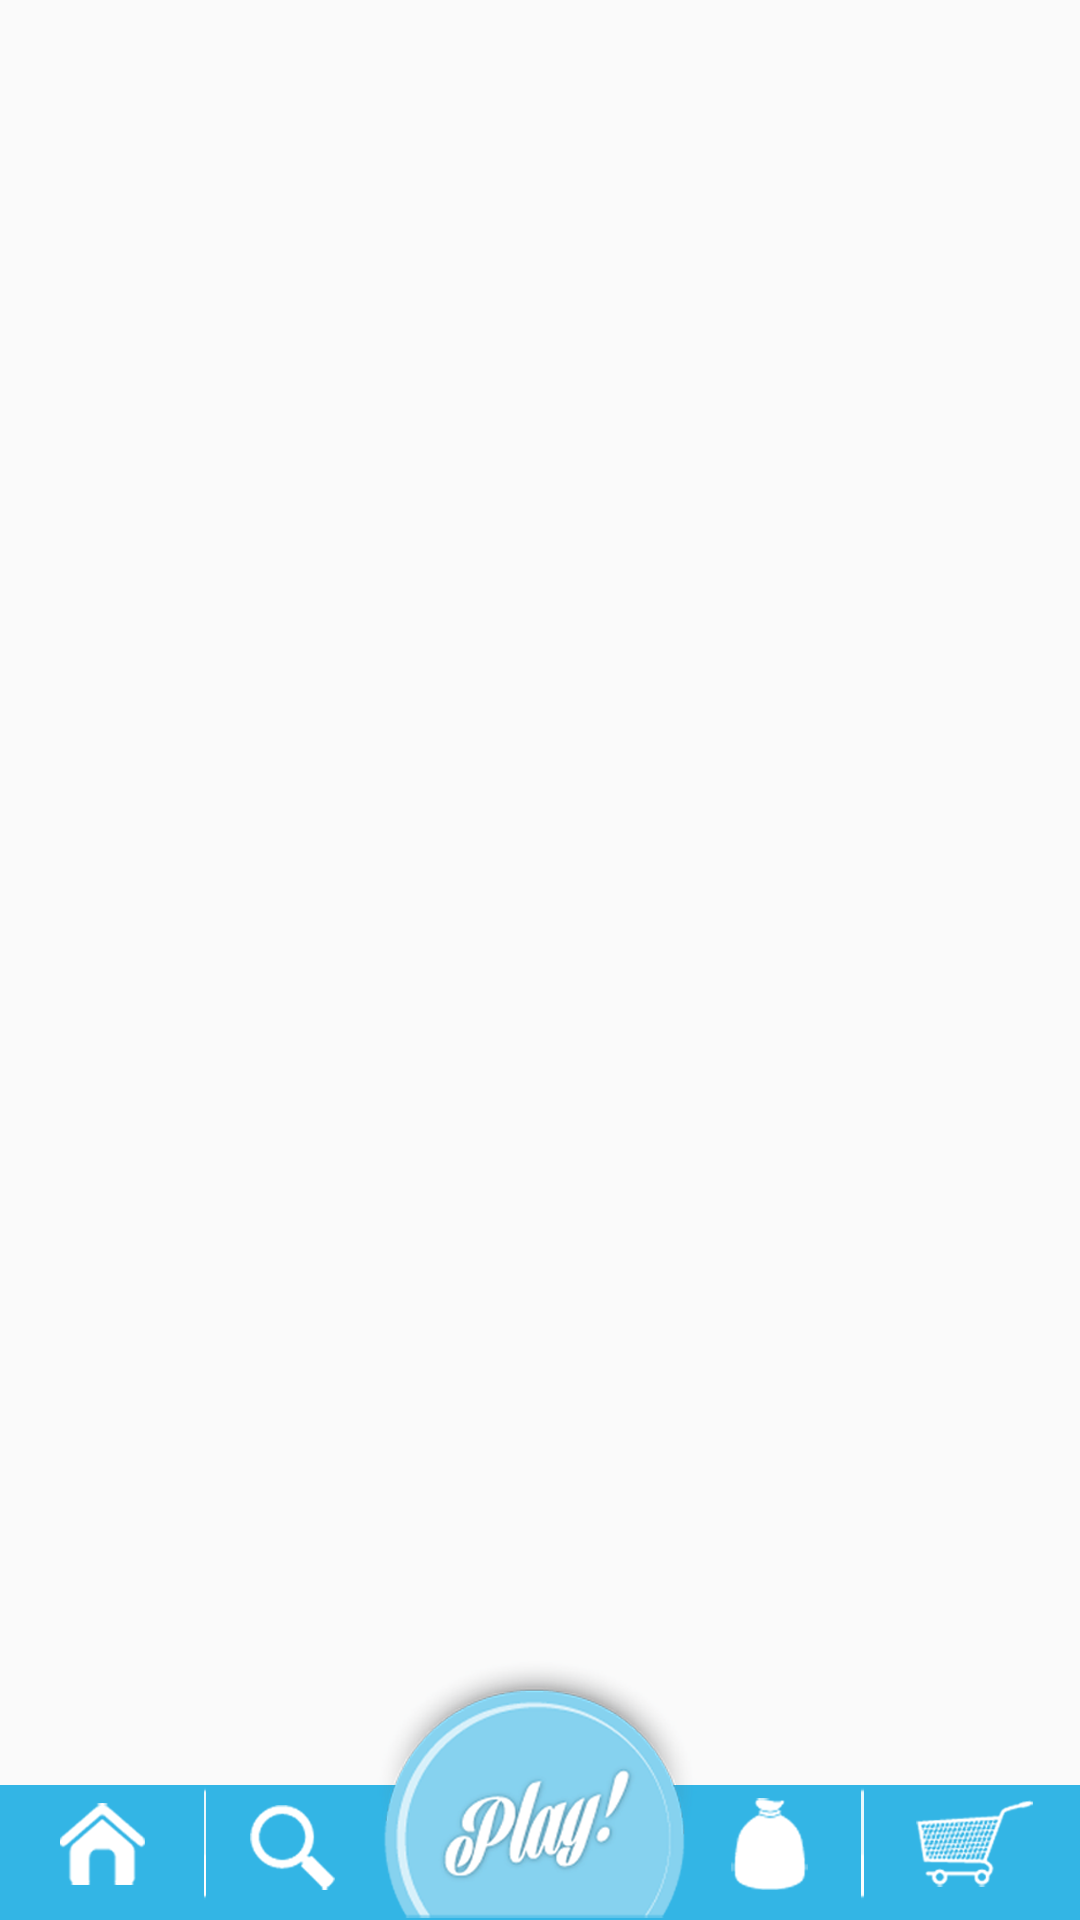

This screen was rendered from an Android layout file. Write that file and the resources it references.
<!-- AndroidManifest.xml: application theme AppTheme -->
<!-- res/layout/activity_main.xml -->
<android.support.v4.widget.DrawerLayout
    xmlns:android="http://schemas.android.com/apk/res/android"
    android:id="@+id/drawerLayout"
    android:layout_width="match_parent"
    android:layout_height="match_parent">

    


    <RelativeLayout
        android:layout_width="match_parent"
        android:layout_height="match_parent">

    <RelativeLayout
        android:id="@+id/mainContent"
        android:layout_width="match_parent"
        android:layout_height="wrap_content"
        android:layout_marginBottom="40dp">


    </RelativeLayout>

    <LinearLayout
        android:layout_width="fill_parent"
        android:layout_height="45dp"
        android:background="#33B5E5"
        android:layout_alignParentBottom="true">

    </LinearLayout>
        
    <RelativeLayout
        android:id="@+id/footer"
        android:layout_width="match_parent"
        android:layout_height="wrap_content"
        android:orientation="horizontal"
        android:layout_alignParentBottom="true"
        android:layout_alignParentLeft="true"
        android:layout_alignParentStart="true">

        <ImageView
            android:layout_width="wrap_content"
            android:layout_height="wrap_content"
            android:id="@+id/footerhomebtn"
            android:src="@drawable/home"
            android:layout_alignParentBottom="true"
            android:layout_alignParentLeft="true"
            android:layout_alignParentStart="true"
            android:layout_marginLeft="10dp"
            android:paddingLeft="10dp"
            android:paddingRight="10dp"
            android:paddingBottom="10dp" />

        <ImageView
            android:layout_width="wrap_content"
            android:layout_height="50dp"
            android:id="@+id/divider1"
            android:src="@drawable/seperator"
            android:layout_alignParentBottom="true"
            android:layout_toRightOf="@+id/footerhomebtn"
            android:layout_toLeftOf="@+id/footersearchbtn"
            android:layout_toStartOf="@+id/footersearchbtn"
            android:layout_marginBottom="5dp" />


        <ImageView
            android:layout_width="wrap_content"
            android:layout_height="wrap_content"
            android:id="@+id/footersearchbtn"
            android:src="@drawable/explore"
            android:layout_alignParentBottom="true"
            android:layout_toLeftOf="@+id/play"
            android:layout_toStartOf="@+id/play"
            android:paddingBottom="10dp"
            android:paddingLeft="5dp"
            android:paddingTop="5dp"
            android:paddingRight="5dp" />

        <ImageView
            android:layout_width="wrap_content"
            android:layout_height="wrap_content"
            android:id="@+id/play"
            android:src="@drawable/play"
            android:layout_alignParentBottom="true"
            android:layout_centerHorizontal="true" />


        <ImageView
            android:layout_width="wrap_content"
            android:layout_height="wrap_content"
            android:id="@+id/footerbagbtn"
            android:src="@drawable/bag"
            android:layout_alignParentBottom="true"
            android:layout_toRightOf="@+id/play"
            android:paddingRight="10dp"
            android:paddingBottom="10dp" />

        <ImageView
            android:layout_width="wrap_content"
            android:layout_height="50dp"
            android:id="@+id/divider3"
            android:src="@drawable/seperator"
            android:layout_toLeftOf="@+id/footershopbtn"
            android:layout_toRightOf="@+id/footerbagbtn"
            android:layout_alignParentBottom="true"/>

        <ImageView
            android:layout_width="wrap_content"
            android:layout_height="wrap_content"
            android:id="@+id/footershopbtn"
            android:src="@drawable/shop"
            android:layout_alignParentBottom="true"
            android:layout_alignParentRight="true"
            android:layout_alignParentEnd="true"
            android:padding="10dp"
            android:layout_marginRight="5dp" />


    </RelativeLayout>


    </RelativeLayout>

    
    <RelativeLayout
        android:layout_width="230dp"
        android:layout_height="wrap_content"
        android:id="@+id/drawerPane"
        android:layout_gravity="start">

        

        <RelativeLayout
            android:id="@+id/profileBox"
            android:layout_width="230dp"
            android:layout_height="wrap_content"
            android:background="#ffffff"
            android:padding="8dp">

            <TextView
                android:id="@+id/userName"
                android:layout_width="wrap_content"
                android:layout_height="wrap_content"
                android:text="homer123"
                android:textColor="#2a8ab0"
                android:textSize="25sp"
                android:textStyle="bold"
                android:layout_centerHorizontal="true"/>

            <ImageView
                android:id="@+id/avatar"
                android:layout_width="wrap_content"
                android:layout_height="wrap_content"
                android:src="@drawable/drawer_img"
                android:layout_below="@+id/userName"
                android:layout_centerHorizontal="true"/>

            <TextView
                android:id="@+id/goldcount"
                android:layout_width="wrap_content"
                android:layout_height="wrap_content"
                android:layout_marginTop="4dp"
                android:text="23"
                android:textColor="#2a8ab0"
                android:textSize="35sp"
                android:layout_below="@+id/avatar"
                android:layout_centerHorizontal="true"/>


            <ImageView
                android:id="@+id/goldimage"
                android:layout_width="wrap_content"
                android:layout_height="wrap_content"
                android:src="@drawable/gold_drawer"
                android:layout_toRightOf="@+id/goldcount"
                android:layout_below="@+id/avatar"
                android:layout_marginTop="15dp"/>


            <TextView
                android:id="@+id/lootcount"
                android:layout_width="wrap_content"
                android:layout_height="wrap_content"
                android:layout_marginTop="4dp"
                android:text="5,668"
                android:textColor="#2a8ab0"
                android:layout_centerHorizontal="true"
                android:textSize="20sp"
                android:layout_below="@+id/goldcount"/>


            <ImageView
                android:id="@+id/lootimage"
                android:layout_width="wrap_content"
                android:layout_height="wrap_content"
                android:src="@drawable/count_loot"
                android:layout_toRightOf="@+id/lootcount"
                android:layout_below="@id/goldcount"
                android:layout_marginTop="3dp"/>

        <RelativeLayout
            android:layout_width="230dp"
            android:layout_height="wrap_content"
            android:orientation="horizontal"
            android:background="#d6f1fa"
            android:layout_marginTop="20dp"
            android:layout_below="@+id/lootimage">

            <ImageView
                android:layout_width="wrap_content"
                android:layout_height="wrap_content"
                android:id="@+id/timer_img"
                android:src="@drawable/timer"
                android:layout_marginLeft="10dp"/>
            <TextView
                android:layout_width="wrap_content"
                android:layout_height="wrap_content"
                android:id="@+id/time"
                android:text="05:35"
                android:textSize="15sp"
                android:layout_toRightOf="@+id/timer_img"
                android:layout_marginLeft="5dp"
                android:layout_marginTop="3dp"/>
            <TextView
                android:layout_width="wrap_content"
                android:layout_height="wrap_content"
                android:id="@+id/timencount"
                android:layout_toRightOf="@+id/time"
                android:text="-"
                android:textSize="15sp"
                android:layout_marginLeft="20dp"
                android:layout_marginRight="20dp"
                android:layout_marginTop="3dp"/>
            <TextView
                android:layout_width="wrap_content"
                android:layout_height="wrap_content"
                android:id="@+id/count"
                android:text="5,768"
                android:textSize="15sp"
                android:layout_toRightOf="@+id/timencount"
                android:layout_marginLeft="5dp"
                android:layout_marginTop="3dp"/>
            <ImageView
                android:layout_width="wrap_content"
                android:layout_height="wrap_content"
                android:src="@drawable/count_loot"
                android:layout_toRightOf="@+id/count"
                android:layout_marginLeft="10dp"/>
        </RelativeLayout>



        </RelativeLayout>

        
        <ListView
            android:id="@+id/navList"
            android:layout_width="280dp"
            android:layout_height="match_parent"
            android:layout_below="@+id/profileBox"
            android:choiceMode="singleChoice"
            android:listSelector="#33B5E5"
            android:background="#fff" />

    </RelativeLayout>



</android.support.v4.widget.DrawerLayout>
<!-- resources referenced by this layout -->
<resources>
  <!-- drawable bag: png bitmap (drawable-560dpi, 5814 bytes) -->
  <!-- drawable count_loot: png bitmap (drawable, 18425 bytes) -->
  <!-- drawable drawer_img: png bitmap (drawable, 98536 bytes) -->
  <!-- drawable explore: png bitmap (drawable-560dpi, 6662 bytes) -->
  <!-- drawable gold_drawer: png bitmap (drawable-xxhdpi, 7827 bytes) -->
  <!-- drawable home: png bitmap (drawable-560dpi, 6521 bytes) -->
  <!-- drawable play: png bitmap (drawable-560dpi, 89216 bytes) -->
  <!-- drawable seperator: png bitmap (drawable-560dpi, 2845 bytes) -->
  <!-- drawable shop: png bitmap (drawable-560dpi, 12191 bytes) -->
  <!-- drawable timer: png bitmap (drawable, 7490 bytes) -->
  <style name="AppTheme" parent="Theme.AppCompat.Light.DarkActionBar">
          
          <item name="android:actionBarSize">40dp</item>
          
      </style>
</resources>
